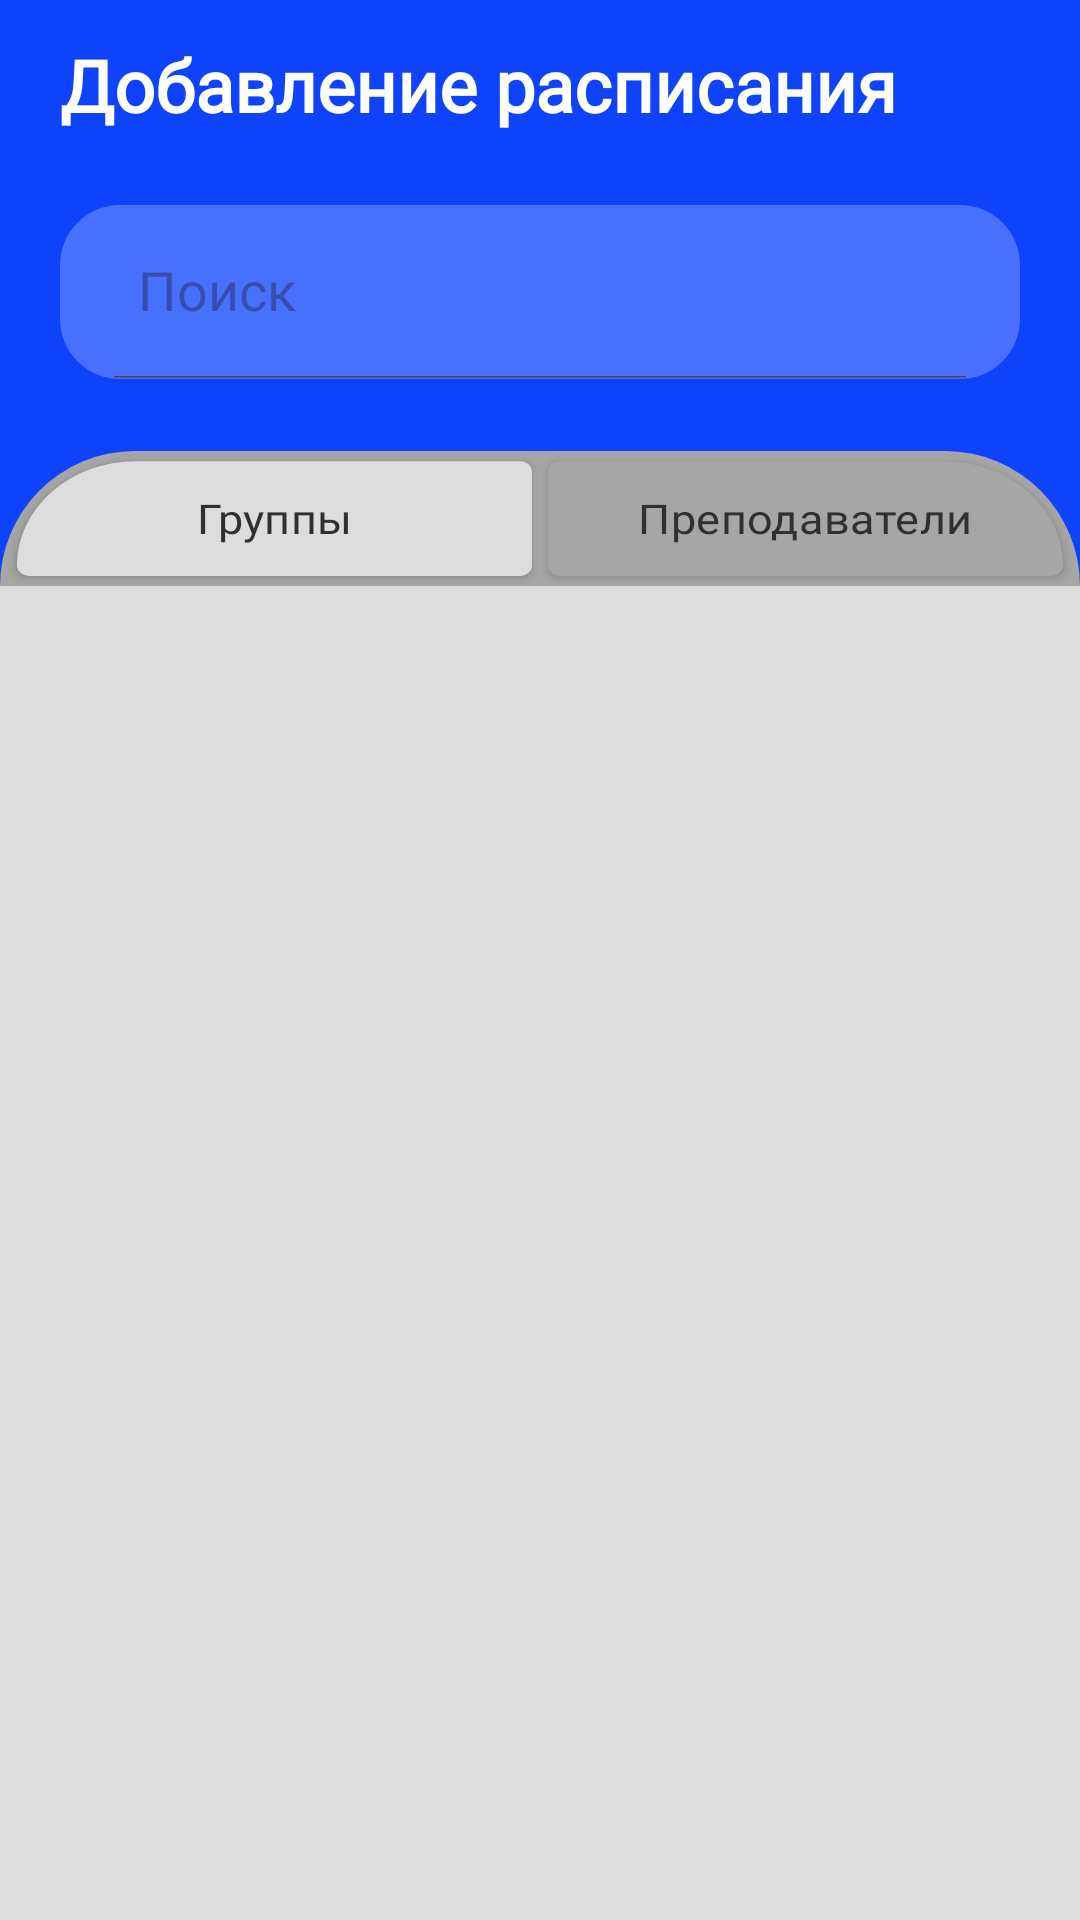

Layout XML and referenced resources for this Android screen:
<!-- AndroidManifest.xml: application theme Theme.ScheduleApp -->
<!-- res/layout/fragment_adding_schedules_by_groups.xml -->
<?xml version="1.0" encoding="utf-8"?>
<androidx.constraintlayout.widget.ConstraintLayout xmlns:android="http://schemas.android.com/apk/res/android"
    xmlns:app="http://schemas.android.com/apk/res-auto"
    xmlns:tools="http://schemas.android.com/tools"
    android:layout_width="match_parent"
    android:layout_height="match_parent"
    android:background="@color/blue"
    android:theme="@style/ThemeOverlay.ScheduleApp.FullscreenContainer"
    tools:context=".presentation.Fragments.AddingSchedulesByGroupsFragment">

    <TextView
        android:id="@+id/textView"
        android:layout_width="wrap_content"
        android:layout_height="wrap_content"
        android:layout_marginStart="10dp"
        android:fontFamily="@font/inter_extrabold"
        android:text="@string/adding_schedule"
        android:textColor="@color/white"
        android:textSize="24sp"
        android:textStyle="bold"
        app:layout_constraintStart_toEndOf="@+id/backButton"
        app:layout_constraintTop_toTopOf="@+id/backButton" />

    <androidx.appcompat.widget.SearchView
        android:id="@+id/searchLine"
        android:layout_width="0dp"
        android:layout_height="58dp"
        android:layout_marginStart="20dp"
        android:layout_marginTop="24dp"
        android:layout_marginEnd="20dp"
        android:background="@drawable/background_search"
        android:fontFamily="@font/inter_extrabold"
        android:inputType="text"
        android:textColorHint="@color/search_text_hint"
        android:textSize="20sp"
        app:iconifiedByDefault="false"
        app:layout_constraintEnd_toEndOf="parent"
        app:layout_constraintStart_toStartOf="parent"
        app:layout_constraintTop_toBottomOf="@+id/textView"
        app:queryHint="@string/search"
        app:searchIcon="@null" />

    <ImageView
        android:id="@+id/backgroundFilters"
        android:layout_width="match_parent"
        android:layout_height="45dp"
        android:layout_marginTop="24dp"
        android:background="@drawable/background_filters"
        app:layout_constraintTop_toBottomOf="@+id/searchLine" />


    <androidx.appcompat.widget.AppCompatButton
        android:id="@+id/filterGroupButton"
        android:layout_width="0dp"
        android:layout_height="45dp"
        android:layout_marginStart="3dp"
        android:background="@drawable/background_left_filter"
        android:fontFamily="@font/inter_extrabold"
        android:scaleX="0.97"
        android:scaleY="0.85"
        android:text="@string/groups"
        android:textAllCaps="false"
        android:textColor="@color/main_text"
        android:textScaleX="0.97"
        android:textSize="16sp"
        app:layout_constraintEnd_toStartOf="@+id/filterTeacherButton"
        app:layout_constraintStart_toStartOf="parent"
        app:layout_constraintTop_toTopOf="@+id/backgroundFilters" />

    <androidx.appcompat.widget.AppCompatButton
        android:id="@+id/filterTeacherButton"
        android:layout_width="0dp"
        android:layout_height="45dp"
        android:layout_marginEnd="3dp"
        android:background="@drawable/background_right_filter"
        android:backgroundTint="@color/filter"
        android:fontFamily="@font/inter_extrabold"
        android:scaleX="0.97"
        android:scaleY="0.85"
        android:text="@string/teachers"
        android:textAllCaps="false"
        android:textColor="@color/main_text"
        android:textScaleX="0.97"
        android:textSize="16sp"
        app:layout_constraintEnd_toEndOf="parent"
        app:layout_constraintStart_toEndOf="@id/filterGroupButton"
        app:layout_constraintTop_toTopOf="@+id/backgroundFilters" />

    <androidx.recyclerview.widget.RecyclerView
        android:id="@+id/recyclerView"
        android:layout_width="match_parent"
        android:layout_height="0dp"
        android:background="@color/grey"
        app:layout_constraintBottom_toBottomOf="parent"
        app:layout_constraintEnd_toEndOf="parent"
        app:layout_constraintStart_toStartOf="parent"
        app:layout_constraintTop_toBottomOf="@+id/backgroundFilters" />

    <ImageButton
        android:id="@+id/backButton"
        android:layout_width="wrap_content"
        android:layout_height="wrap_content"
        android:layout_marginTop="12dp"
        android:layout_marginStart="10dp"
        android:background="@null"
        android:src="@drawable/ic_back"
        app:layout_constraintStart_toStartOf="parent"
        app:layout_constraintTop_toTopOf="parent" />


</androidx.constraintlayout.widget.ConstraintLayout>
<!-- resources referenced by this layout -->
<resources>
  <color name="blue">#0E42FB</color>
  <color name="filter">#A6A6A6</color>
  <color name="grey">#DDDDDD</color>
  <color name="main_text">#303030</color>
  <color name="search_text_hint">#80FFFFFF</color>
  <color name="white">#FFFFFFFF</color>
  <!-- drawable background_filters (drawable) -->
  <?xml version="1.0" encoding="UTF-8"?>
  <shape xmlns:android="http://schemas.android.com/apk/res/android">
      <solid android:color="@color/filter" />
      <corners android:topLeftRadius="500dip"
          android:topRightRadius="500dip"/>
  </shape>
  <!-- drawable background_left_filter (drawable) -->
  <?xml version="1.0" encoding="UTF-8"?>
  <shape xmlns:android="http://schemas.android.com/apk/res/android">
      <solid android:color="@color/grey" />
      <corners android:topLeftRadius="200dip"
          android:radius="20dip"/>
  </shape>
  <!-- drawable background_right_filter (drawable) -->
  <?xml version="1.0" encoding="UTF-8"?>
  <shape xmlns:android="http://schemas.android.com/apk/res/android">
      <solid android:color="@color/grey" />
      <corners android:topRightRadius="200dip"
          android:radius="20dip"/>
  </shape>
  <!-- drawable background_search (drawable) -->
  <?xml version="1.0" encoding="UTF-8"?>
  <shape xmlns:android="http://schemas.android.com/apk/res/android">
      <solid android:color="@color/light_blue" />
      <corners android:radius="20dip" />
      <padding
          android:bottom="0dip"
          android:left="10dip"
          android:right="10dip"
          android:top="0dip" />
  </shape>
  <string name="adding_schedule">Добавление расписания</string>
  <string name="groups">Группы</string>
  <string name="search">Поиск</string>
  <string name="teachers">Преподаватели</string>
  <style name="ThemeOverlay.ScheduleApp.FullscreenContainer" parent="">
          <item name="fullscreenBackgroundColor">@color/light_blue_600</item>
          <item name="fullscreenTextColor">@color/light_blue_A200</item>
      </style>
  <style name="Theme.ScheduleApp" parent="Base.Theme.ScheduleApp" />
  <color name="light_blue">#4770FF</color>
  <color name="light_blue_600">#FF039BE5</color>
  <color name="light_blue_A200">#FF40C4FF</color>
  <style name="Base.Theme.ScheduleApp" parent="Theme.Material3.DayNight.NoActionBar">
          
          
      </style>
</resources>
